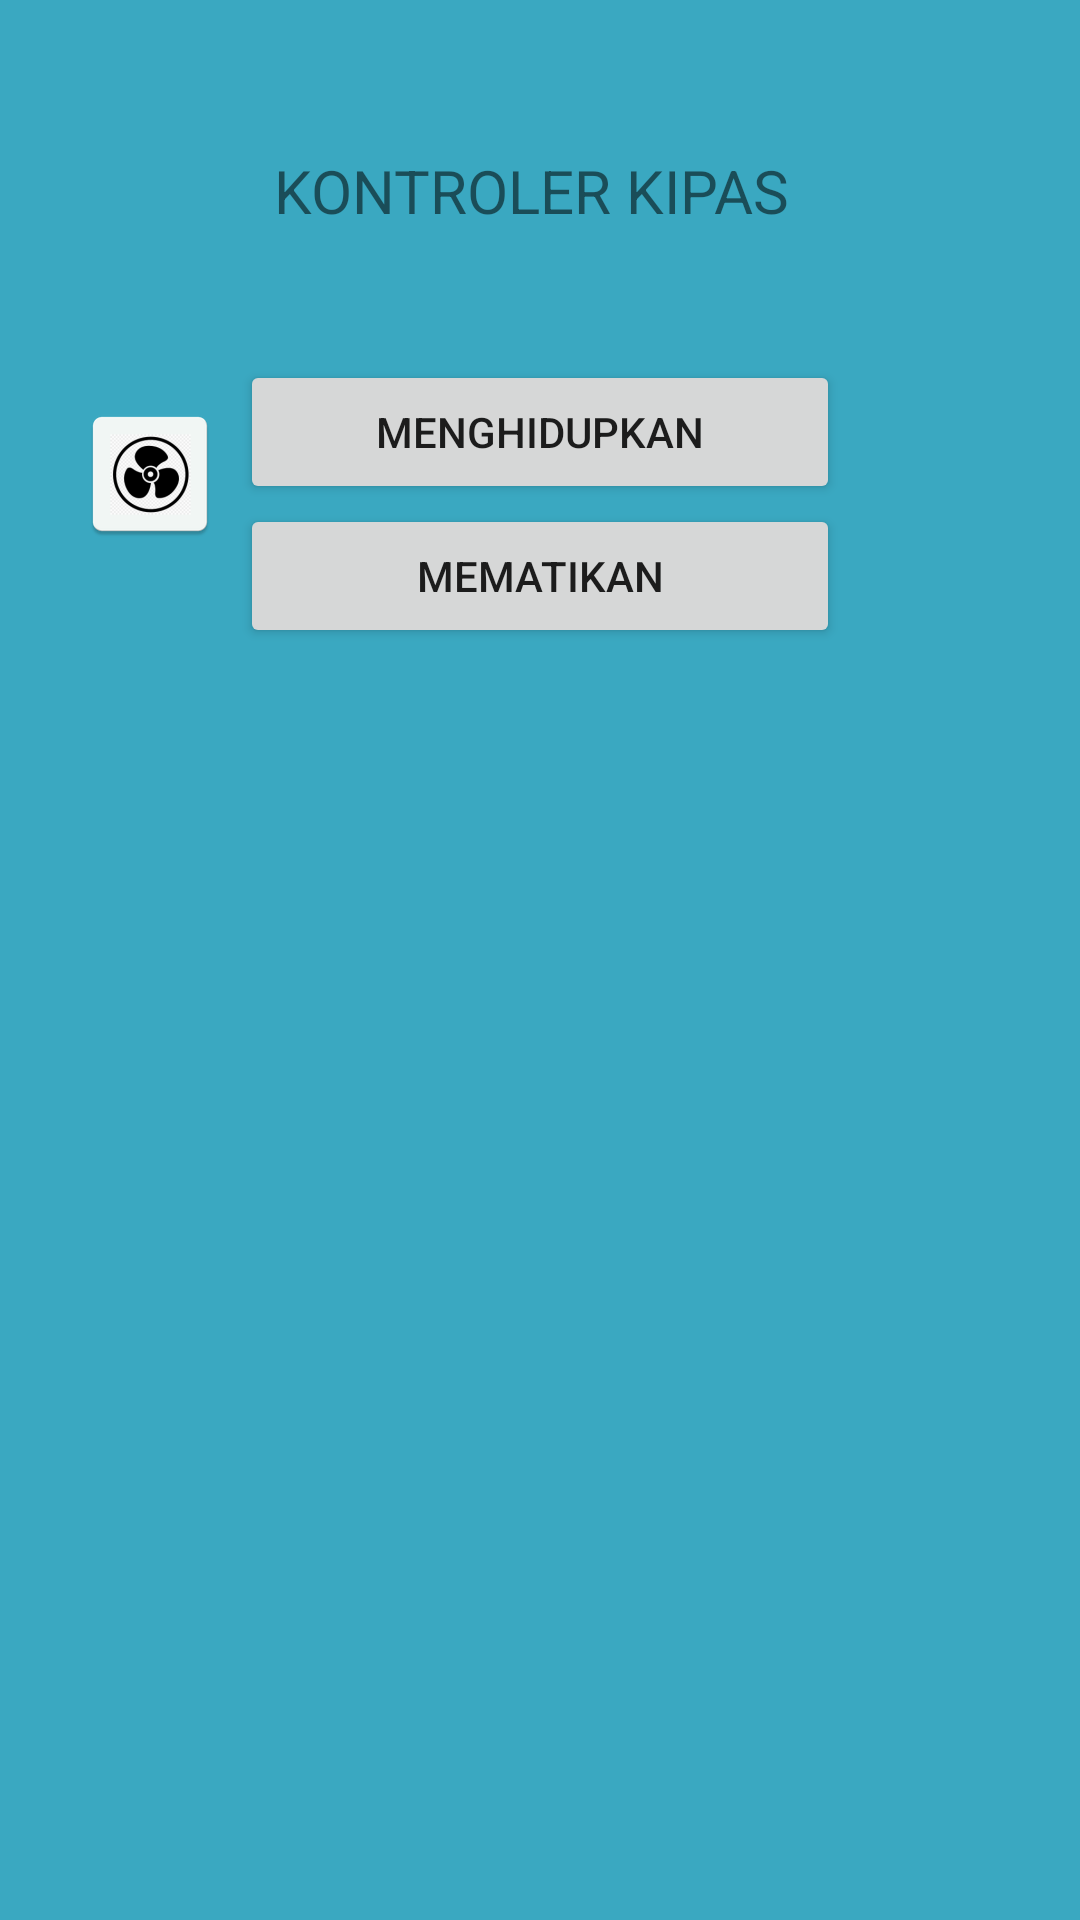

Android layout source for this screen:
<!-- AndroidManifest.xml: application theme Theme.Smartgreenhouse2 -->
<!-- res/layout/activity_kipas.xml -->
<?xml version="1.0" encoding="utf-8"?>
<RelativeLayout
    xmlns:android="http://schemas.android.com/apk/res/android"
    xmlns:app="http://schemas.android.com/apk/res-auto"
    xmlns:tools="http://schemas.android.com/tools"
    android:layout_width="match_parent"
    android:layout_height="match_parent"
    tools:context=".KipasActivity"
    android:background="#3aa8c1">

    <TextView
        android:id="@+id/tvhead"
        android:layout_width="wrap_content"
        android:layout_height="50dp"
        android:layout_centerHorizontal="true"
        android:layout_marginStart="16dp"
        android:layout_marginTop="50dp"
        android:layout_marginEnd="16dp"
        android:text="KONTROLER KIPAS "
        android:textSize="20dp" />
    
    <RelativeLayout
        android:layout_margin="20dp"
        android:layout_centerInParent="true"
        android:layout_below="@+id/tvhead"
        android:layout_width="match_parent"
        android:layout_height="wrap_content">

        <ImageView
            android:layout_width="match_parent"
            android:layout_height="wrap_content"
            android:layout_marginTop="14dp"
            android:layout_toStartOf="@+id/container_button"
            android:src="@mipmap/ic_kipas" />
        <LinearLayout
            android:layout_centerInParent="true"
            android:id="@+id/container_button"
            android:layout_width="200dp"
            android:layout_height="wrap_content"
            android:orientation="vertical">
            <androidx.appcompat.widget.AppCompatButton
                android:id="@+id/btn_menghidupkan_kipas"
                android:layout_width="match_parent"
                android:layout_height="wrap_content"
                android:text="Menghidupkan"/>
            <androidx.appcompat.widget.AppCompatButton
                android:id="@+id/btn_mematikan_kipas"
                android:layout_width="match_parent"
                android:layout_height="wrap_content"
                android:text="mematikan"/>
        </LinearLayout>
    </RelativeLayout>

    </RelativeLayout>
<!-- resources referenced by this layout -->
<resources>
  <!-- mipmap ic_kipas: png bitmap (mipmap-hdpi, 2869 bytes) -->
  <style name="Theme.Smartgreenhouse2" parent="Theme.MaterialComponents.DayNight.NoActionBar">
          
          <item name="colorPrimary">@color/purple_500</item>
          <item name="colorPrimaryVariant">@color/purple_700</item>
          <item name="colorOnPrimary">@color/white</item>
          
          <item name="colorSecondary">@color/teal_200</item>
          <item name="colorSecondaryVariant">@color/teal_700</item>
          <item name="colorOnSecondary">@color/black</item>
          
          <item name="android:statusBarColor" tools:targetApi="l">?attr/colorPrimaryVariant</item>
          
      </style>
  <!-- not gathered from this repository: default colours our renderer supplied (Android Studio template values) -->
  <color name="purple_500">#FF6200EE</color>
  <color name="purple_700">#FF3700B3</color>
  <color name="teal_200">#FF03DAC5</color>
  <color name="teal_700">#FF018786</color>
  <color name="black">#FF000000</color>
  <color name="white">#FFFFFFFF</color>
</resources>
